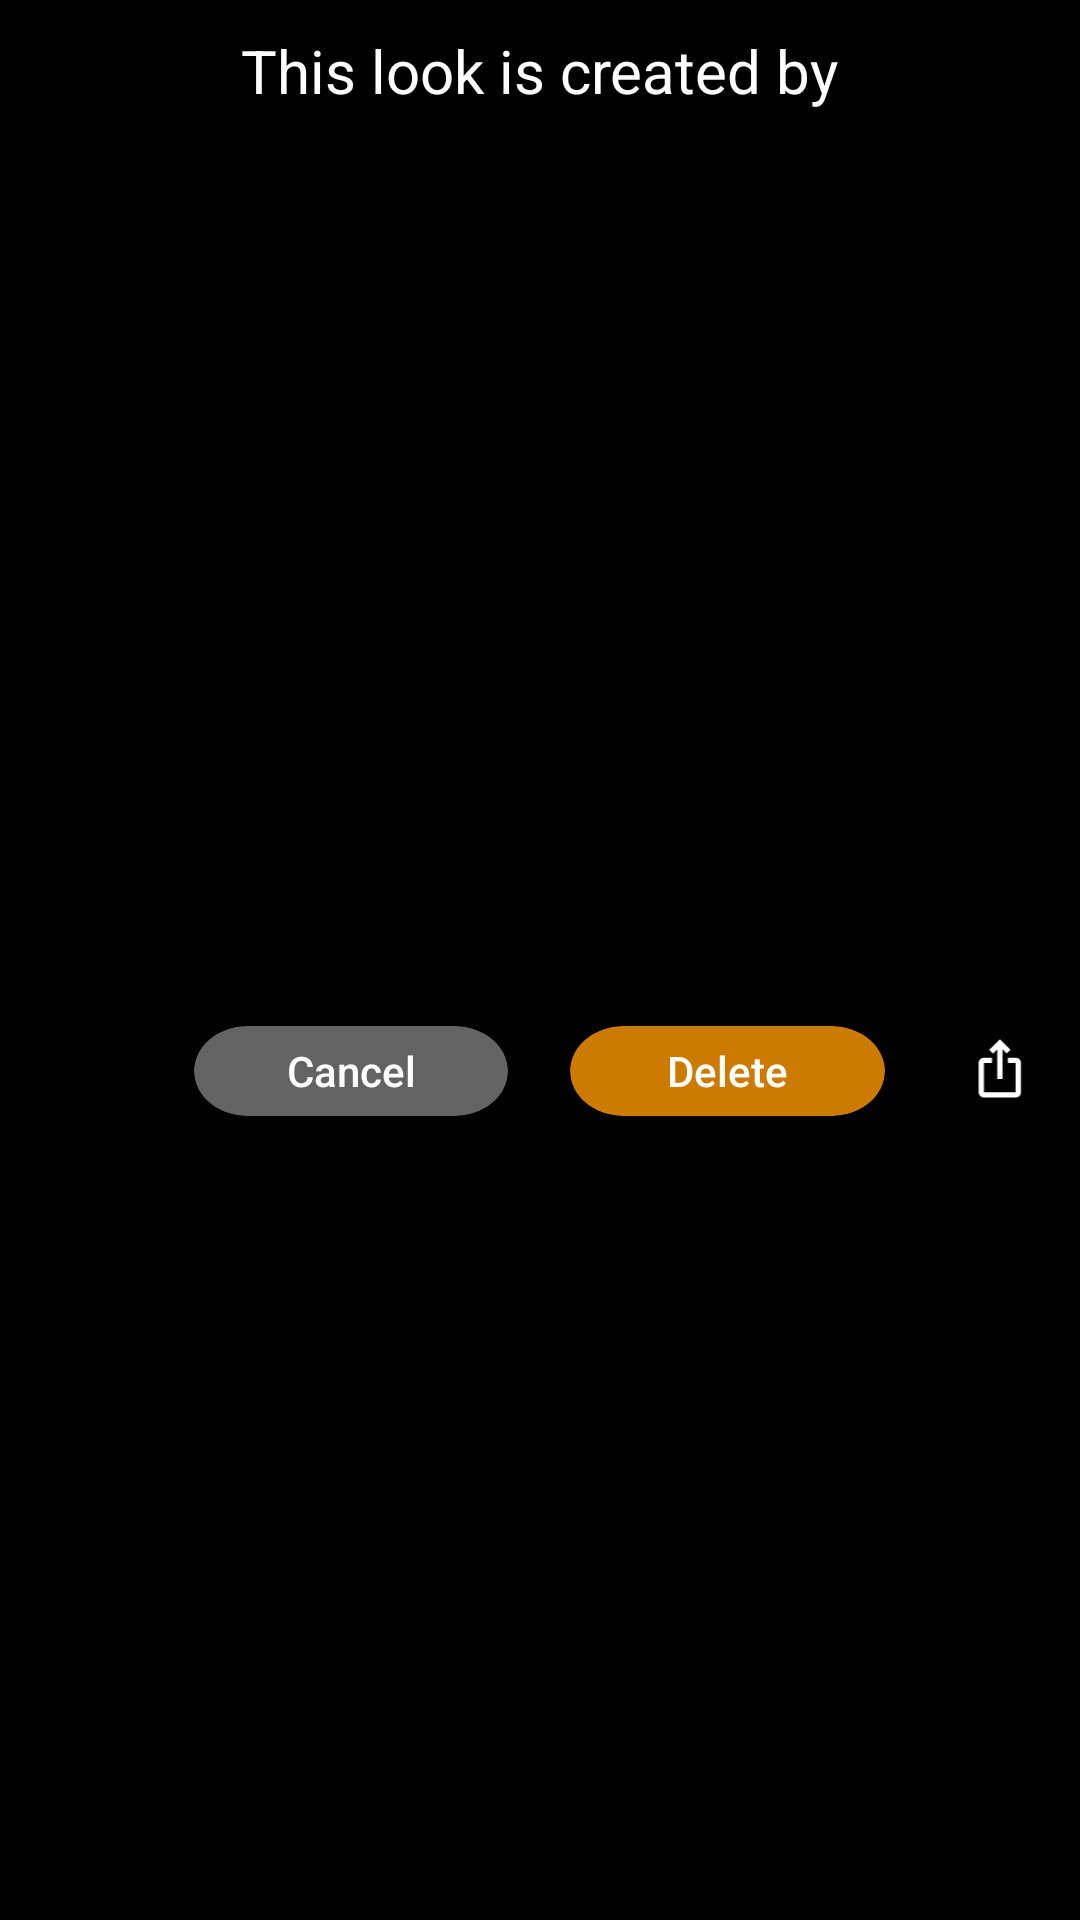

Here is an Android app screen rendered from its layout file. Give the layout XML and the strings, colors and styles it references.
<!-- AndroidManifest.xml: application theme Theme.AppCompat.NoActionBar -->
<!-- res/layout/popup_layer_look_info.xml -->
<?xml version="1.0" encoding="utf-8"?>
<LinearLayout xmlns:android="http://schemas.android.com/apk/res/android"
    android:layout_width="300dp"
    android:layout_height="wrap_content"
    android:background="#000000"
    android:gravity="center_horizontal"
    android:orientation="vertical"
  android:padding="10dp"
    >

    <TextView
        android:layout_width="wrap_content"
        android:layout_height="wrap_content"
        android:layout_gravity="center_horizontal"
        android:text="@string/this_look_is_created_by"
        android:textAllCaps="false"
        android:textColor="#FFFFFF"
        android:textSize="20sp"
        android:paddingBottom="10dp"/>

    <TextView
        android:id="@+id/look_author_name"
        android:layout_width="wrap_content"
        android:layout_height="wrap_content"
        android:layout_gravity="center_horizontal"
        android:textAllCaps="false"
        android:textColor="#FFFFFF"
        android:textSize="20sp"
        android:paddingBottom="10dp"/>

    <CheckBox
        android:id="@+id/is_public_checkbox"
        android:layout_width="wrap_content"
        android:layout_height="wrap_content"
        android:layout_gravity="start"
        android:text="@string/make_it_public"
        android:paddingBottom="10dp"
        android:paddingTop="10dp"
        android:textAllCaps="false"
        android:visibility="gone"/>

    <LinearLayout
        android:layout_width="match_parent"
        android:layout_height="match_parent"
        android:orientation="horizontal"
        android:background="@null"
        android:gravity="center_vertical">

        <Space
            android:layout_width="40dp"
            android:layout_height="10dp"
            android:layout_weight="0.7" />
        <Button
            android:id="@+id/cancel_popup_button"
            android:layout_width="wrap_content"
            android:layout_height="30dp"
            android:layout_weight="0.8"
            android:background="@drawable/small_button"
            android:text="@string/cancel"
            android:textAllCaps="false" />

        <Space
            android:layout_width="10dp"
            android:layout_height="10dp"
            android:layout_weight="0.5" />

        <Button
            android:id="@+id/delete_look_button"
            android:layout_width="wrap_content"
            android:layout_height="30dp"
            android:layout_weight="0.8"
            android:background="@drawable/small_button"
            android:backgroundTint="@color/colorActive"
            android:text="@string/delete"
            android:textAllCaps="false" />

        <Space
            android:layout_width="10dp"
            android:layout_height="10dp"
            android:layout_weight="0.5" />

        <ImageButton
            android:src="@drawable/share"
            android:id="@+id/share_button"
            android:scaleType="fitCenter"
            android:background="@null"
            android:layout_width="30dp"
            android:layout_height="30dp"
            android:layout_weight="0.2"

            android:textAllCaps="false" />
    </LinearLayout>

</LinearLayout>
<!-- resources referenced by this layout -->
<resources>
  <color name="colorActive">#CD7B00</color>
  <!-- drawable share (drawable) -->
  <vector xmlns:android="http://schemas.android.com/apk/res/android"
      android:width="35dp"
      android:height="34dp"
      android:viewportWidth="35"
      android:viewportHeight="34">
    <path
        android:pathData="M10,0L25,0A10,10 0,0 1,35 10L35,24A10,10 0,0 1,25 34L10,34A10,10 0,0 1,0 24L0,10A10,10 0,0 1,10 0z"
        android:fillColor="@color/colorTransparentBlack"
        android:fillAlpha="0.6"/>
    <path
        android:pathData="M12,27C11.45,27 10.979,26.804 10.587,26.413C10.196,26.021 10,25.55 10,25V14C10,13.45 10.196,12.979 10.587,12.587C10.979,12.196 11.45,12 12,12H15V14H12V25H24V14H21V12H24C24.55,12 25.021,12.196 25.413,12.587C25.804,12.979 26,13.45 26,14V25C26,25.55 25.804,26.021 25.413,26.413C25.021,26.804 24.55,27 24,27H12ZM17,20V8.825L15.4,10.425L14,9L18,5L22,9L20.6,10.425L19,8.825V20H17Z"
        android:fillColor="#ffffff"/>
  </vector>
  <!-- drawable small_button (drawable) -->
  <vector xmlns:android="http://schemas.android.com/apk/res/android"
      android:width="77dp"
      android:height="26dp"
      android:viewportWidth="77"
      android:viewportHeight="26">
    <group>
      <clip-path
          android:pathData="M13,0L64,0A13,13 0,0 1,77 13L77,13A13,13 0,0 1,64 26L13,26A13,13 0,0 1,0 13L0,13A13,13 0,0 1,13 0z"/>
      <path
          android:pathData="M13,0L64,0A13,13 0,0 1,77 13L77,13A13,13 0,0 1,64 26L13,26A13,13 0,0 1,0 13L0,13A13,13 0,0 1,13 0z"
          android:fillColor="#646363"/>
    </group>
  </vector>
  <string name="cancel">Cancel</string>
  <string name="delete">Delete</string>
  <string name="make_it_public">Make it public?</string>
  <string name="this_look_is_created_by">This look is created by</string>
  <color name="colorTransparentBlack">#88000000</color>
</resources>
